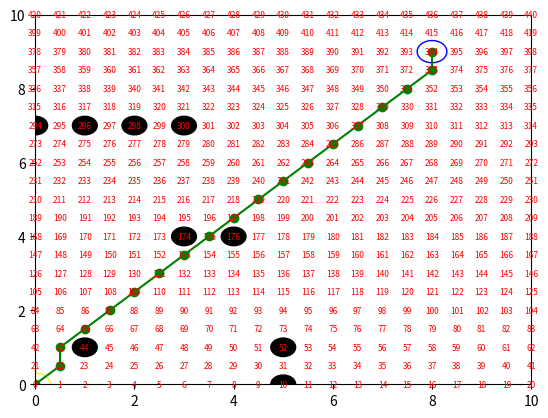

This figure's Python source:
import matplotlib.pyplot as plt
import numpy as np
import math as m
import matplotlib.patches as patches

class Node:
    def __init__(self, x: float, y: float, cost: float, parent_idx: int) -> None:
        self.x = x
        self.y = y
        self.cost = cost
        self.parent_idx = parent_idx

class Obstacle:
    def __init__(self, x_pos: float, y_pos: float, radius: float) -> None:
        self.x_pos = x_pos
        self.y_pos = y_pos
        self.radius = radius
        
    def is_inside(self, curr_x: float, curr_y: float) -> bool:
        dist_from = np.sqrt((curr_x - self.x_pos)**2 + (curr_y - self.y_pos)**2)
        return dist_from <= self.radius

def get_all_moves(current_x: float, current_y: float, gs: float) -> list:
    move_list = []
    gs_x_bounds = np.arange(-gs, gs + gs, gs)
    gs_y_bounds = np.arange(-gs, gs + gs, gs)
    
    for dx in gs_x_bounds:
        for dy in gs_y_bounds:
            x_next = current_x + dx
            y_next = current_y + dy
            
            if [x_next, y_next] == [current_x, current_y]:
                continue
            
            move = [x_next, y_next]
            move_list.append(move)
            
    return move_list

def is_valid_move(obstacle_list: list, x_min: float, y_min: float, x_max: float, y_max: float, x_curr: float, y_curr: float) -> bool:
    if x_min > x_curr or x_max < x_curr or y_min > y_curr or y_max < y_curr:
        return False
    
    for obs in obstacle_list:
        if obs.is_inside(x_curr, y_curr):
            return False
    
    return True

def compute_index(min_x: float, max_x: float, min_y: float, max_y: float, gs: float, x_current: float, y_current: float) -> int:
    index = int(((x_current - min_x) / gs) + (((y_current - min_y) / gs) * ((max_x + gs) - min_x) / gs))
    return index

def find_path(start_point, goal_point, gs, obstacle_positions, obstacle_radius):
    min_x, max_x = 0, 10
    min_y, max_y = 0, 10
    
    fig, ax = plt.subplots()
    ax.set_xlim(min_x, max_x)
    ax.set_ylim(min_y, max_y)
    
    for x in np.arange(min_x, max_x + gs, gs):
        for y in np.arange(min_y, max_y + gs, gs):
            index = compute_index(min_x, max_x, min_y, max_y, gs, x, y)
            ax.text(x, y, str(index), color='red', fontsize=6, ha='center', va='center')

    for obs_pos in obstacle_positions:
        obstacle = Obstacle(obs_pos[0], obs_pos[1], obstacle_radius)
        obstacle_circle = patches.Circle((obstacle.x_pos, obstacle.y_pos), radius=obstacle.radius, edgecolor='black', facecolor='black')
        ax.add_patch(obstacle_circle)

    start_circle = patches.Circle((start_point[0], start_point[1]), radius=0.3, edgecolor='yellow', facecolor='none')
    ax.add_patch(start_circle)
    
    goal_circle = patches.Circle((goal_point[0], goal_point[1]), radius=0.3, edgecolor='blue', facecolor='none')
    ax.add_patch(goal_circle)

    unvisited = {}
    visited = {}

    start_node = Node(start_point[0], start_point[1], 0, -1)
    start_index = compute_index(min_x, max_x, min_y, max_y, gs, start_point[0], start_point[1])
    unvisited[start_index] = start_node

    while [start_node.x, start_node.y] != [goal_point[0], goal_point[1]]:
        current_index = min(unvisited, key=lambda x: unvisited[x].cost)
        current_node = unvisited[current_index]
        visited[current_index] = current_node
        del unvisited[current_index] 

        if [current_node.x, current_node.y] == [goal_point[0], goal_point[1]]:
            print("Path founded!")

            wp_node = current_node
            wp_list = []
            wp_list.append([wp_node.x, wp_node.y])

            while wp_node.parent_idx != -1:
                next_idx = wp_node.parent_idx
                wp_node = visited[next_idx]            
                wp_list.append([wp_node.x, wp_node.y])
            break

        possible_moves = get_all_moves(current_node.x, current_node.y, gs)
        valid_moves = [move for move in possible_moves if is_valid_move(obstacle_list, min_x, min_y, max_x, max_y, move[0], move[1])]

        for move in valid_moves:
            new_index = compute_index(min_x, max_x, min_y, max_y, gs, move[0], move[1])
            new_cost = current_node.cost + m.dist(move, [current_node.x, current_node.y])+ m.dist(move, goal_point)

            if new_index in visited:
                continue

            if new_index in unvisited:
                if new_cost < unvisited[new_index].cost:
                    unvisited[new_index].cost = new_cost
                    unvisited[new_index].parent_idx = current_index
                continue

            new_node = Node(move[0], move[1], new_cost, current_index)
            unvisited[new_index] = new_node 

    path_x = [point[0] for point in wp_list]
    path_y = [point[1] for point in wp_list]

    plt.plot(path_x, path_y, marker='o', color='green', linestyle='-')
    plt.show()

start_point = (0, 0)
goal_point = (8, 9)
gs = 0.5
obstacle_positions = [(1, 1), (4, 4), (3, 4), (5, 0), (5, 1), (0, 7), (1, 7), (2, 7), (3, 7)]
obstacle_radius = 0.25

obstacle_list = [Obstacle(obs_pos[0], obs_pos[1], obstacle_radius) for obs_pos in obstacle_positions]

find_path(start_point, goal_point, gs, obstacle_positions, obstacle_radius)
